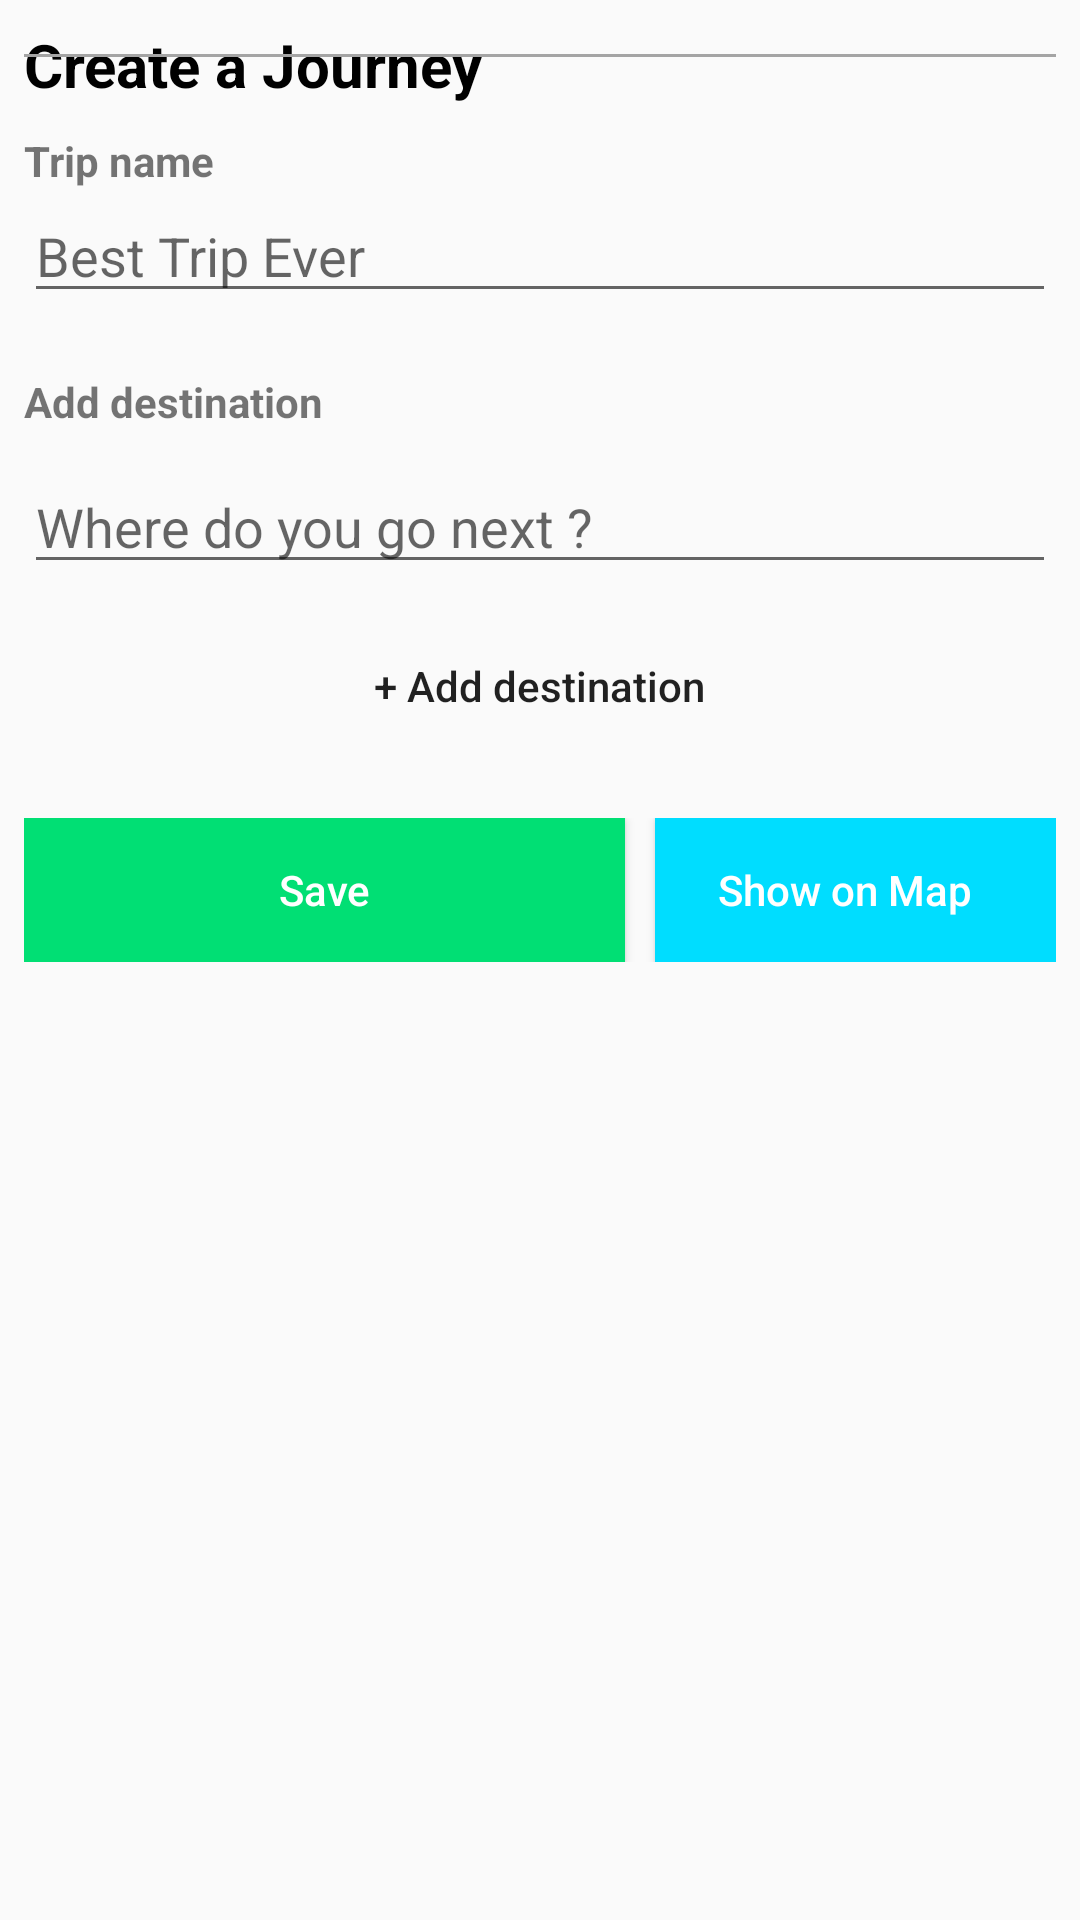

This screen was rendered from an Android layout file. Write that file and the resources it references.
<!-- AndroidManifest.xml: application theme Theme.AppCompat.Light.NoActionBar -->
<!-- res/layout/activity_new_trip.xml -->
<?xml version="1.0" encoding="utf-8"?>
<RelativeLayout xmlns:android="http://schemas.android.com/apk/res/android"
    xmlns:app="http://schemas.android.com/apk/res-auto"
    xmlns:tools="http://schemas.android.com/tools"
    android:layout_width="match_parent"
    android:layout_height="match_parent"
    android:focusable="true"
    android:focusableInTouchMode="true"
    android:padding="8dp"
    tools:context="com.trawell.batu.trawell.Activity.NewTrip">

    <TextView
        android:layout_width="wrap_content"
        android:layout_height="wrap_content"
        android:textSize="20sp"
        android:textStyle="bold"
        android:textColor="@android:color/black"
        android:textAppearance="@style/TextAppearance.AppCompat.Display1"
        android:text="Create a Journey "/>

    <ImageButton
        android:id="@+id/close_newtrip_button"
        android:layout_width="wrap_content"
        android:layout_height="wrap_content"
        android:tint="@android:color/black"
        android:layout_alignParentRight="true"
        android:background="@android:color/transparent"
        app:layout_constraintRight_toRightOf="parent"
        android:paddingBottom="10dp"
        app:srcCompat="@drawable/close_24dp"/>

    <View
        android:id="@+id/new_trip_line"
        android:layout_width="wrap_content"
        android:layout_below="@id/close_newtrip_button"
        android:layout_height="1dp"
        android:layout_marginBottom="20dp"
        android:background="#A4A4A4" />

    <android.support.v4.widget.NestedScrollView
        android:layout_width="match_parent"
        android:layout_height="match_parent"
        android:layout_below="@id/new_trip_line">

        <RelativeLayout
            android:layout_width="match_parent"
            android:layout_height="match_parent">

            <TextView
                android:id="@+id/trip_name"
                android:layout_width="wrap_content"
                android:layout_height="wrap_content"
                android:paddingTop="5dp"
                style="@style/TextAppearance.AppCompat.Small"
                android:textStyle="bold"
                android:text="Trip name" />

            <EditText
                android:id="@+id/trip_name_edit"
                android:layout_width="match_parent"
                android:layout_height="wrap_content"
                android:layout_below="@id/trip_name"
                android:hint="Best Trip Ever"/>

            <TextView
                android:id="@+id/search_title"
                android:paddingTop="20dp"
                android:layout_width="match_parent"
                android:layout_height="wrap_content"
                android:layout_below="@+id/trip_name_edit"
                android:textStyle="bold"
                style="@style/TextAppearance.AppCompat.Small"
                android:text="Add destination"/>


            <EditText
                android:id="@+id/search_editText"
                android:layout_width="match_parent"
                android:layout_height="match_parent"
                android:layout_below="@+id/search_title"
                android:paddingTop="20dp"
                android:focusableInTouchMode="false"
                android:editable="false"
                android:hint="Where do you go next ?"/>

            <android.support.v7.widget.RecyclerView
                android:id="@+id/recycler_view"
                android:layout_width="match_parent"
                android:layout_height="match_parent"
                android:layout_marginTop="10dp"
                android:layout_below="@id/search_editText">
            </android.support.v7.widget.RecyclerView>

            <Button
                android:id="@+id/add_button"
                android:layout_width="wrap_content"
                android:layout_height="wrap_content"
                android:layout_centerHorizontal="true"
                android:background="@android:color/transparent"
                android:layout_below="@id/recycler_view"
                android:textAllCaps="false"
                android:text="+ Add destination"/>


            <LinearLayout
                android:id="@+id/buttons"
                android:layout_width="match_parent"
                android:layout_height="wrap_content"
                android:layout_marginTop="20dp"
                android:layout_below="@+id/add_button"
                android:layout_alignParentBottom="true">

                <Button
                    android:id="@+id/save"
                    android:layout_width="0dp"
                    android:layout_height="match_parent"
                    android:layout_weight="3"
                    android:background="@color/successGreen"
                    android:textColor="@android:color/white"
                    android:layout_marginRight="5dp"
                    android:textAllCaps="false"
                    android:text="Save"/>

                <Button
                    android:id="@+id/map"
                    android:layout_width="0dp"
                    android:layout_height="match_parent"
                    android:layout_weight="2"
                    android:layout_marginLeft="5dp"
                    android:background="@android:color/holo_blue_bright"
                    android:layout_toRightOf="@+id/save"
                    android:textColor="@android:color/white"
                    android:paddingRight="7dp"
                    android:textAllCaps="false"
                    android:drawableRight="@drawable/map_24dp"
                    android:text="Show on Map"/>
            </LinearLayout>
        </RelativeLayout>
    </android.support.v4.widget.NestedScrollView>
</RelativeLayout>
<!-- resources referenced by this layout -->
<resources>
  <color name="successGreen">#01DF74</color>
</resources>
